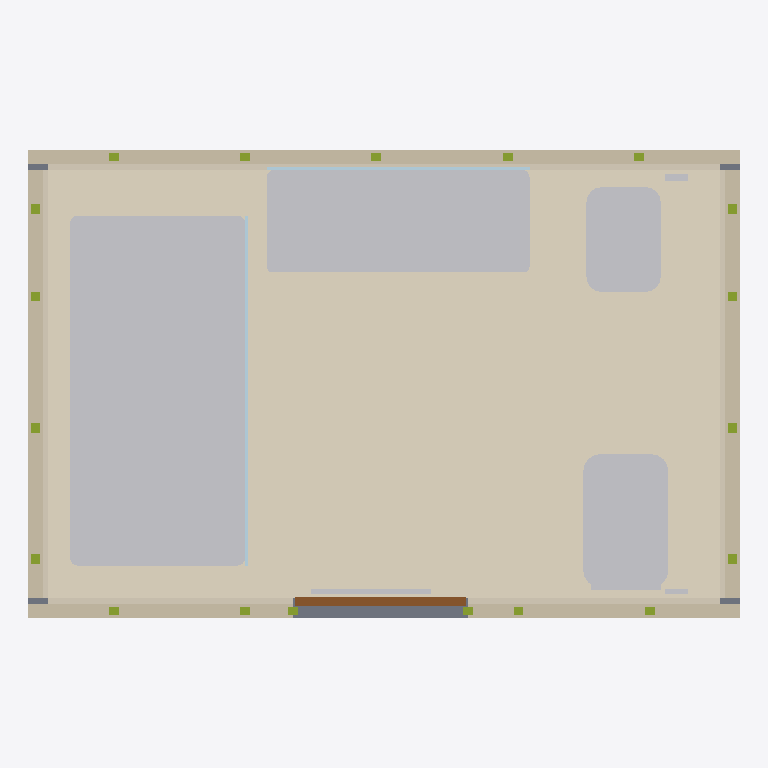
Plan cut of the same IFC building model at storey 'Pod Reference Storey' (level 0.00 m, cut at 1.40 m), seen from above with north up, elements coloured by IFC class: 19 members (olive), 11 coverings (cream), 6 other elements (light grey), 4 walls (beige), 2 plates (pale blue), 1 slab (grey), 1 door (brown). Cut surfaces are drawn darker.
Extent 3.2 m × 2.1 m × 2.6 m (x, y, z). Storeys (1): Pod Reference Storey at 0.00 m. Elements (54): 25 IfcMember, 14 IfcCovering, 4 IfcSanitaryTerminal, 4 IfcWall, 2 IfcPlate, 1 IfcBuildingElementProxy, 1 IfcDiscreteAccessory, 1 IfcDoor, 1 IfcFurniture, 1 IfcSlab.

HEADER;
FILE_DESCRIPTION(('ViewDefinition [DesignTransferView]'),'2;1');
FILE_NAME('MOD_BAN__MOD.BAN.POD.GS001__STERCHELEGROUP__CBL-STD.ifc','2026-10-05T06:00:00',('METRA'),('METRA'),'VIVA Sterchele Bathroom Pod Generator','METRA','');
FILE_SCHEMA(('IFC4'));
ENDSEC;
DATA;
#14=IFCPROJECT('QOq0eWaVsGwA4H9qi8K3aC',#5,'Sterchele Group Bathroom Pods  CBL-STD','VIVA reference configuration derived from Sterchele Group technical guidance and official product-family information',$,$,$,(#8),#13);
#16=IFCSITE('PJy9Arxf0olVwteaTnTaAR',#5,'Factory / project site',$,$,#15,$,$,.ELEMENT.,$,$,$,$,$);
#18=IFCBUILDING('8k2GM$8v0bllLmwgJmsBBK',#5,'Bathroom Pod Host',$,$,#17,$,$,.ELEMENT.,$,$,$);
#20=IFCBUILDINGSTOREY('CY0$hcMydNu8vCpGaNggcG',#5,'Pod Reference Storey',$,$,#19,$,$,.ELEMENT.,0.0);
#147=IFCCOVERING('XJnrPwTfmN2N0IixCsEOkT',#5,'Ceramic floor finish','Representative project ceramic finish','Ceramic floor finish',#146,#145,'FIN-FLOOR',.FLOORING.);
#666=IFCSANITARYTERMINAL('xgYpNleW6uWYAA8malCoHA',#5,'Raised shower tray','Representative shower tray; exact model/project selection not specified.','Generic shower area',#665,#664,'SHOWER-TRAY',.SHOWER.);
#695=IFCSANITARYTERMINAL('$e4Y9D2XFRZlmaEUrKivpH',#5,'Washbasin','Representative double wash-hand basin','Double wash-hand basin',#694,#693,'BASIN-01',.WASHHANDBASIN.);
#716=IFCSANITARYTERMINAL('jAQfiKRoA7oPHYtdLw_4BQ',#5,'WC','Representative sanitary WC; no plumbing connection geometry','Generic toilet pan',#715,#714,'WC-01',.TOILETPAN.);
#176=IFCWALL('rP6tcYXPzF9D3GDKAlNjtg',#5,'North wall structural panel','65 mm galvanized steel wall zone','Light-gauge framed wall',#175,#174,'W-N',.PARTITIONING.);
#724=IFCSANITARYTERMINAL('FwPwQnBQaziifkrfgF1gXQ',#5,'Bidet','Representative bidet; no plumbing connection geometry','Generic bidet',#723,#722,'BIDET-01',.BIDET.);
#184=IFCWALL('K9DHJ8KsxETK0bdb7BOga9',#5,'South wall structural panel','65 mm galvanized steel wall zone with entrance opening','Light-gauge framed wall',#183,#182,'W-S',.PARTITIONING.);
#160=IFCWALL('JgGAezfqkdQoDrLS_PqdJf',#5,'West wall structural panel','65 mm galvanized steel wall zone','Light-gauge framed wall',#159,#158,'W-W',.PARTITIONING.);
#168=IFCWALL('SbZs_hQCRKqYs4cT__uJda',#5,'East wall structural panel','65 mm galvanized steel wall zone','Light-gauge framed wall',#167,#166,'W-E',.PARTITIONING.);
#134=IFCSLAB('YlrNrkG4pZpuK5IrBh$WFg',#5,'Concrete base','Bathroom pod structural base','Factory concrete base',#133,#132,'BASE-01',.BASESLAB.);
#236=IFCCOVERING('VrCkMRhO0mJxeEVMnyPOF_',#5,'North gypsum fibre board','12.5 mm gypsum fibre board lining','Interior board',#235,#234,'GB-N',.CLADDING.);
#599=IFCDOOR('MHjJe5Qo78kl59cst0phyM',#5,'Entrance door','Representative project door; exact system is project-dependent','Internal hinged bathroom door',#598,#597,'DOOR-01',2.1,0.8,.DOOR.,.SINGLE_SWING_RIGHT.,$);
#284=IFCCOVERING('aBWQmJWU$y365haBzt7HIE',#5,'West wall ceramic finish','Representative ceramic wall finish','Ceramic wall lining',#283,#282,'FIN-W1',.CLADDING.);
#296=IFCCOVERING('qmQPy0EwnMhV4FA5q2PBMF',#5,'East wall ceramic finish','Representative ceramic wall finish','Ceramic wall lining',#295,#294,'FIN-W2',.CLADDING.);
#308=IFCCOVERING('PebKdYU5Cf1rm9AgP2pzUR',#5,'North wall ceramic finish','Representative ceramic wall finish','Ceramic wall lining',#307,#306,'FIN-W3',.CLADDING.);
#687=IFCFURNITURE('_p3vh6Z96UHRy53qAyI6Oq',#5,'Bathroom vanity','Representative wall-mounted vanity','Bathroom furniture',#686,#685,'VANITY-01',.NOTDEFINED.);
#679=IFCPLATE('NLtPdMoMRgREDgM2k1YQ7w',#5,'Shower screen','Representative tempered-glass shower screen','Tempered glass shower screen',#678,#677,'SCREEN-01',.SHEET.);
#732=IFCDISCRETEACCESSORY('0ZvrrghVUcVbJJolI5x594',#5,'Bathroom accessories','Representative non-MEP bathroom accessories','Generic accessories',#731,#730,'ACC-01',.USERDEFINED.);
#212=IFCCOVERING('QvAscnHLSzaYABEEfzvs6D',#5,'West gypsum fibre board','12.5 mm gypsum fibre board lining','Interior board',#211,#210,'GB-W',.CLADDING.);
#224=IFCCOVERING('nDD$JFOC7kezA$Im0RhRZY',#5,'East gypsum fibre board','12.5 mm gypsum fibre board lining','Interior board',#223,#222,'GB-E',.CLADDING.);
#708=IFCPLATE('gGPoyhpBBW8uG2cdhPeIN1',#5,'Mirror','Representative bathroom mirror','Bathroom mirror',#707,#706,'MIRROR-01',.SHEET.);
#260=IFCCOVERING('QIJrLptqpzzQ0FTK$4BHn$',#5,'South-right gypsum fibre board','12.5 mm gypsum fibre board lining','Interior board',#259,#258,'GB-S2',.CLADDING.);
#332=IFCCOVERING('I9NfUM2tP9b9yyk4GxaYxm',#5,'South-right ceramic finish','Representative ceramic wall finish','Ceramic wall lining',#331,#330,'FIN-W5',.CLADDING.);
#248=IFCCOVERING('My76KWE7E3odoUDJbpHFOG',#5,'South-left gypsum fibre board','12.5 mm gypsum fibre board lining','Interior board',#247,#246,'GB-S1',.CLADDING.);
#320=IFCCOVERING('XGFeQQ8oOHFQoEna1WP9br',#5,'South-left ceramic finish','Representative ceramic wall finish','Ceramic wall lining',#319,#318,'FIN-W4',.CLADDING.);
#356=IFCMEMBER('BUQ1LuNNkgig5K4BvJ0bZH',#5,'Wall stud 1','Indicative stud geometry within 65 mm wall profile zone','Light-gauge steel wall stud',#355,#354,'STUD-W-01',.STUD.);
#368=IFCMEMBER('o0BkErEwr5Fd3pKoiPSysz',#5,'Wall stud 2','Indicative stud geometry within 65 mm wall profile zone','Light-gauge steel wall stud',#367,#366,'STUD-E-02',.STUD.);
#380=IFCMEMBER('yTnO$ahpIjIF0ouBC4d1Sx',#5,'Wall stud 3','Indicative stud geometry within 65 mm wall profile zone','Light-gauge steel wall stud',#379,#378,'STUD-W-03',.STUD.);
#392=IFCMEMBER('a4sMgXYv43WisXp5eBgqOE',#5,'Wall stud 4','Indicative stud geometry within 65 mm wall profile zone','Light-gauge steel wall stud',#391,#390,'STUD-E-04',.STUD.);
#440=IFCMEMBER('W3F7ss9Shy79AZWHF7hOXv',#5,'Wall stud 8','Indicative stud geometry within 65 mm wall profile zone','Light-gauge steel wall stud',#439,#438,'STUD-E-08',.STUD.);
#428=IFCMEMBER('0m2bU$NTkbG1w712dCRNuM',#5,'Wall stud 7','Indicative stud geometry within 65 mm wall profile zone','Light-gauge steel wall stud',#427,#426,'STUD-W-07',.STUD.);
#404=IFCMEMBER('Nayf8UY5fcqdNO96f51aEw',#5,'Wall stud 5','Indicative stud geometry within 65 mm wall profile zone','Light-gauge steel wall stud',#403,#402,'STUD-W-05',.STUD.);
#416=IFCMEMBER('Jce77YgP_uBIwvMUWyp4BC',#5,'Wall stud 6','Indicative stud geometry within 65 mm wall profile zone','Light-gauge steel wall stud',#415,#414,'STUD-E-06',.STUD.);
#452=IFCMEMBER('PZIDHw_mk37YU5DeToiJKs',#5,'Wall stud 9','Indicative stud geometry within 65 mm wall profile zone','Light-gauge steel wall stud',#451,#450,'STUD-N-09',.STUD.);
#464=IFCMEMBER('HqSUMigJc_szloCf5RIVYO',#5,'Wall stud 10','Indicative stud geometry within 65 mm wall profile zone','Light-gauge steel wall stud',#463,#462,'STUD-N-10',.STUD.);
#476=IFCMEMBER('nM6utghUtNwgR8NO5XiBBf',#5,'Wall stud 11','Indicative stud geometry within 65 mm wall profile zone','Light-gauge steel wall stud',#475,#474,'STUD-N-11',.STUD.);
#500=IFCMEMBER('T_iUJmOBA1YwIqdNcaTQQf',#5,'Wall stud 13','Indicative stud geometry within 65 mm wall profile zone','Light-gauge steel wall stud',#499,#498,'STUD-N-13',.STUD.);
#488=IFCMEMBER('IAXEcSwy$nXHQZW5AujvjD',#5,'Wall stud 12','Indicative stud geometry within 65 mm wall profile zone','Light-gauge steel wall stud',#487,#486,'STUD-N-12',.STUD.);
#512=IFCMEMBER('u1LAf_sgZm_Aoh3RoxP08R',#5,'Wall stud 14','Indicative stud geometry within 65 mm wall profile zone','Light-gauge steel wall stud',#511,#510,'STUD-S-14',.STUD.);
#524=IFCMEMBER('FnrxbE2QFetTLTC3ki1R2J',#5,'Wall stud 15','Indicative stud geometry within 65 mm wall profile zone','Light-gauge steel wall stud',#523,#522,'STUD-S-15',.STUD.);
#548=IFCMEMBER('ZoMx3JzheuOuYsf$NgHo3b',#5,'Wall stud 17','Indicative stud geometry within 65 mm wall profile zone','Light-gauge steel wall stud',#547,#546,'STUD-S-17',.STUD.);
#560=IFCMEMBER('4lM693oA3x2k0KsLwxLrKD',#5,'Wall stud 18','Indicative stud geometry within 65 mm wall profile zone','Light-gauge steel wall stud',#559,#558,'STUD-JAMB-L',.STUD.);
#572=IFCMEMBER('SreXzQ705HtdqXQUzMvL6e',#5,'Wall stud 19','Indicative stud geometry within 65 mm wall profile zone','Light-gauge steel wall stud',#571,#570,'STUD-JAMB-R',.STUD.);
#536=IFCMEMBER('T$fogoaIzzk1Q0cyKeyubN',#5,'Wall stud 16','Indicative stud geometry within 65 mm wall profile zone','Light-gauge steel wall stud',#535,#534,'STUD-S-16',.STUD.);
ENDSEC;
